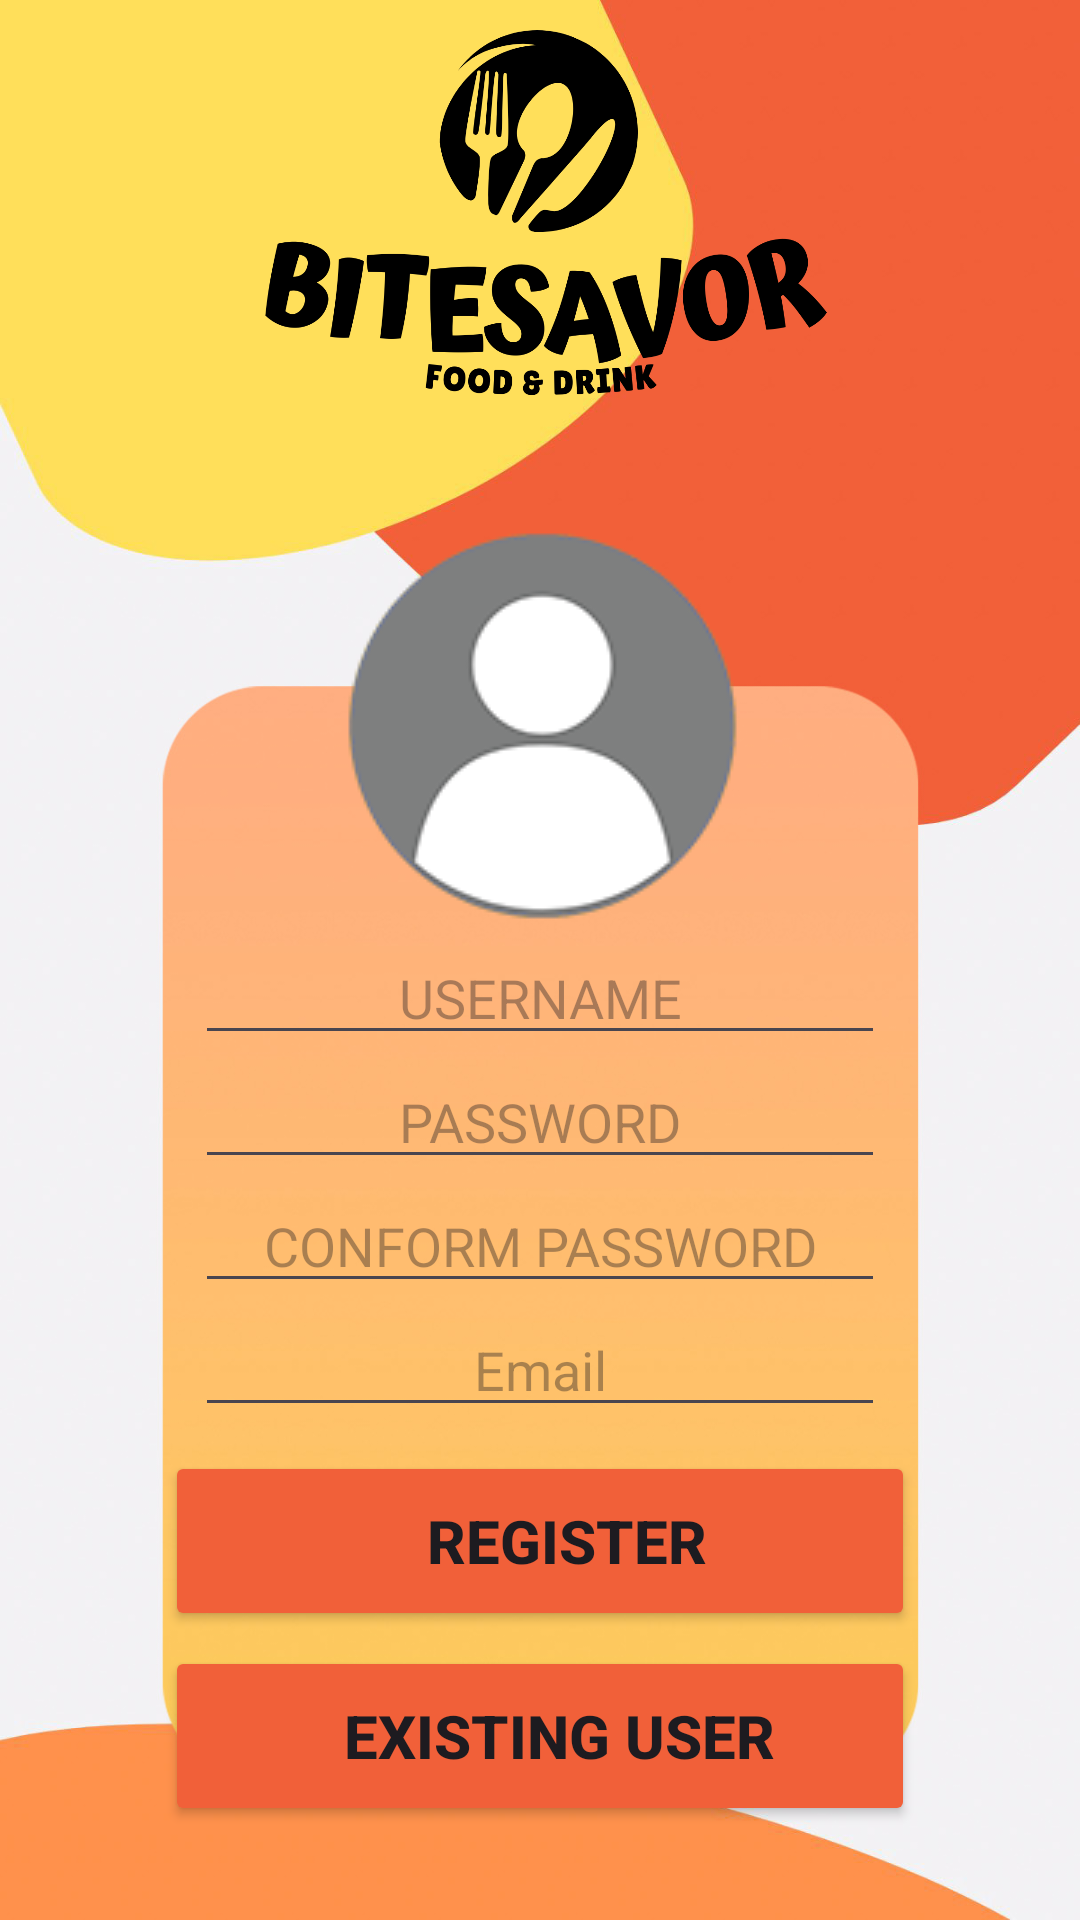

Here is an Android app screen rendered from its layout file. Give the layout XML and the strings, colors and styles it references.
<!-- AndroidManifest.xml: application theme Theme.Bitesavor -->
<!-- res/layout/activity_register.xml -->
<?xml version="1.0" encoding="utf-8"?>
<RelativeLayout xmlns:android="http://schemas.android.com/apk/res/android"

    xmlns:tools="http://schemas.android.com/tools"
    android:layout_width="match_parent"
    android:layout_height="match_parent"
    android:background="@drawable/background_login"
    tools:context=".Register">

    <ImageView
        android:id="@+id/main_logo"
        android:layout_width="wrap_content"
        android:layout_height="140dp"
        android:layout_alignParentTop="true"
        android:layout_marginTop="-1dp"
        android:src="@drawable/logo"></ImageView>


    <ImageView
        android:id="@+id/profile"
        android:layout_width="wrap_content"
        android:layout_height="wrap_content"
        android:layout_centerHorizontal="true"
        android:layout_marginTop="60dp"
        android:src="@drawable/profile_big"></ImageView>

    <EditText
        android:id="@+id/edit_text_username_register"
        android:layout_width="match_parent"
        android:layout_height="wrap_content"
        android:layout_below="@+id/profile"
        android:layout_centerHorizontal="true"
        android:layout_marginLeft="130dp"
        android:layout_marginTop="-50dp"
        android:hint="USERNAME"
        android:textAlignment="center"></EditText>
    <EditText
        android:id="@+id/edit_text_password_register"
        android:layout_width="match_parent"
        android:layout_height="wrap_content"
        android:layout_below="@+id/edit_text_username_register"
        android:layout_centerHorizontal="true"
        android:layout_marginLeft="130dp"
        android:hint="PASSWORD"
        android:textAlignment="center"></EditText>
    <EditText
        android:id="@+id/edit_text_repassword_register"
        android:layout_width="match_parent"
        android:layout_height="wrap_content"
        android:layout_below="@+id/edit_text_password_register"
        android:layout_centerHorizontal="true"
        android:layout_marginLeft="130dp"
        android:hint="CONFORM PASSWORD"
        android:textAlignment="center"></EditText>
    <EditText
        android:id="@+id/edit_text_email_register"
        android:layout_width="match_parent"
        android:layout_height="wrap_content"
        android:layout_below="@+id/edit_text_repassword_register"
        android:layout_centerHorizontal="true"
        android:layout_marginLeft="130dp"
        android:hint="Email"
        android:textAlignment="center"></EditText>




    <Button
        android:id="@+id/register_button"
        android:layout_width="250dp"
        android:layout_height="60dp"
        android:layout_below="@+id/edit_text_email_register"
        android:layout_centerInParent="true"
        android:layout_marginTop="8dp"
        android:backgroundTint="#F16039"
        android:paddingStart="30dp"
        android:text="REGISTER"
        android:textSize="20dp"
        android:textStyle="bold" />

    <Button
        android:id="@+id/login_old_button"
        android:layout_width="250dp"
        android:layout_height="60dp"
        android:layout_below="@+id/register_button"
        android:layout_centerInParent="true"
        android:layout_marginTop="5dp"
        android:backgroundTint="#F16039"
        android:paddingStart="30dp"
        android:text="EXISTING USER "
        android:textSize="20dp"
        android:textStyle="bold" />


</RelativeLayout>
<!-- resources referenced by this layout -->
<resources>
  <!-- drawable background_login: jpg bitmap (drawable, 71821 bytes) -->
  <!-- drawable logo: png bitmap (drawable, 60298 bytes) -->
  <!-- drawable profile_big: png bitmap (drawable, 14096 bytes) -->
  <style name="Theme.Bitesavor" parent="Base.Theme.Bitesavor" />
  <style name="Base.Theme.Bitesavor" parent="Theme.Material3.DayNight.NoActionBar">
          <item name="colorPrimary">@color/black</item>
          <item name="colorPrimaryDark">@color/black</item>
          <item name="colorAccent">@color/black</item>
  
      </style>
  <color name="black">#FF000000</color>
</resources>
